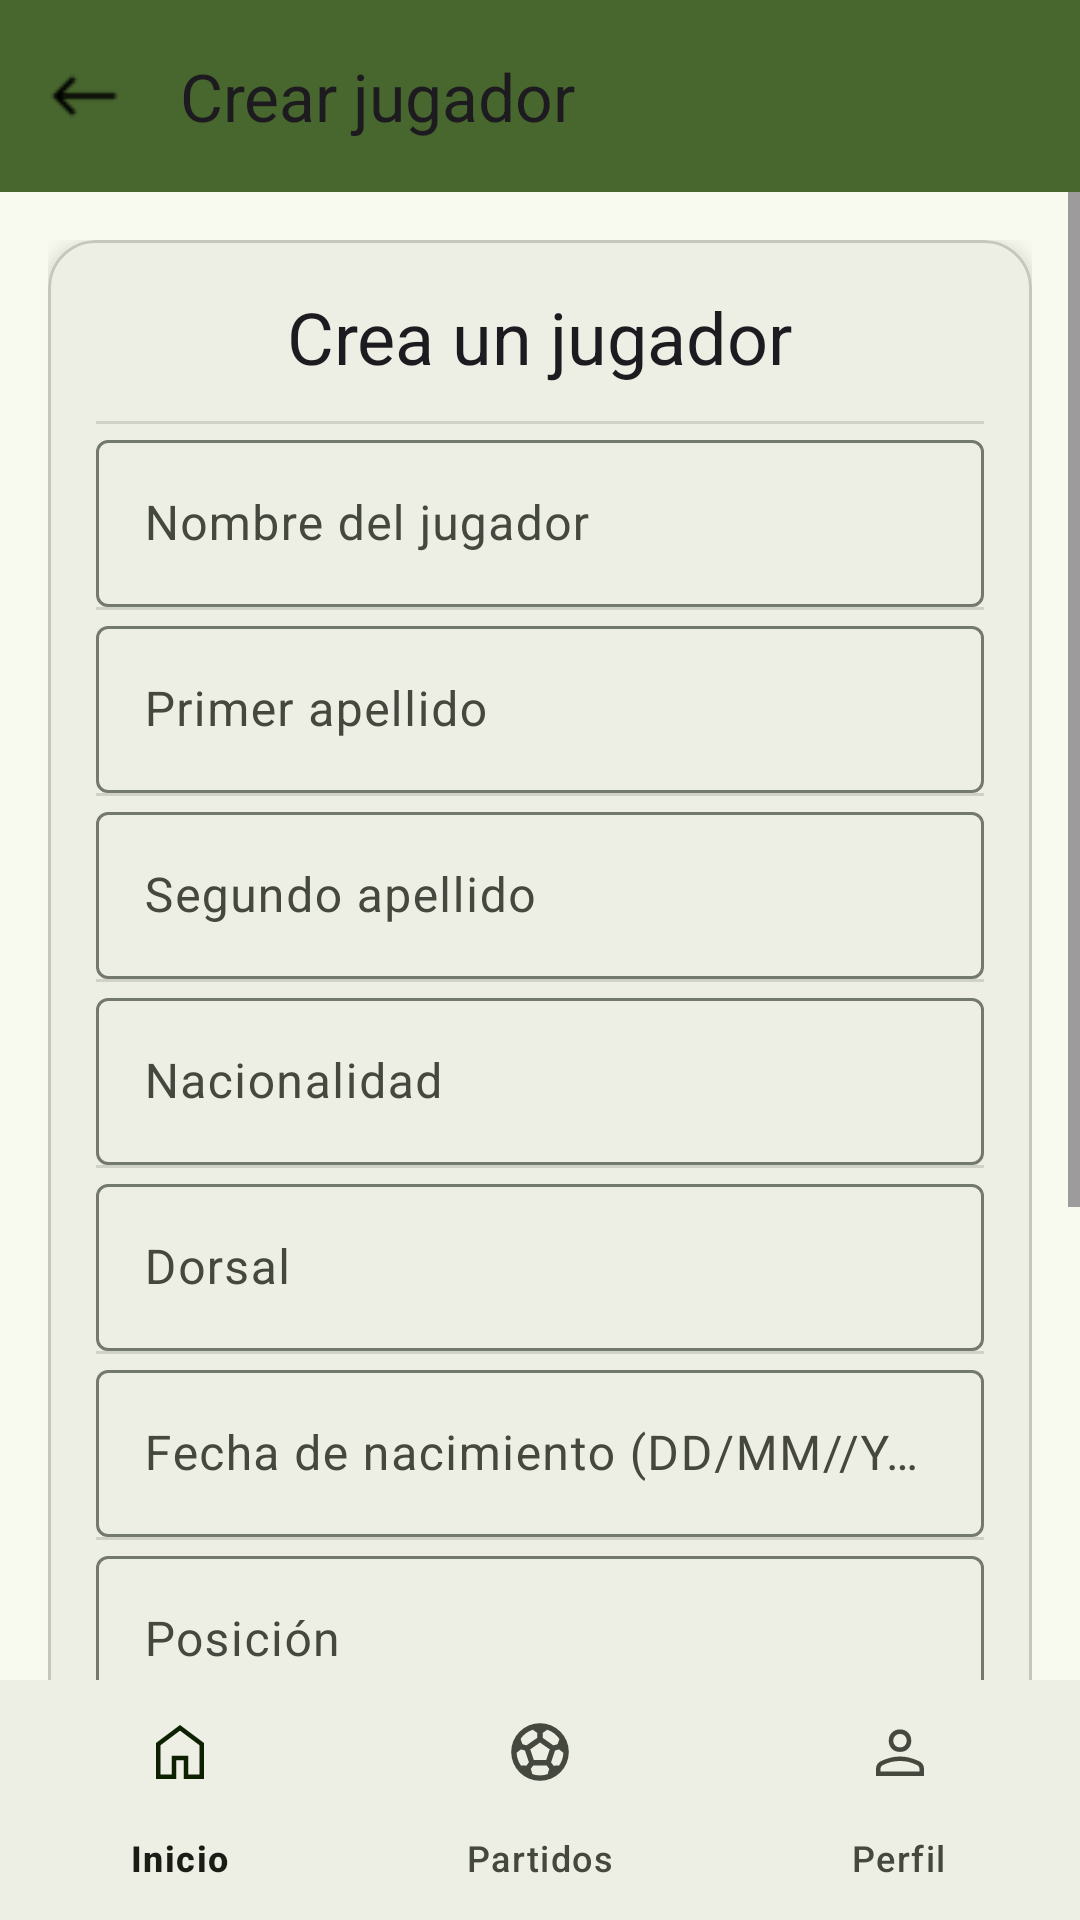

Produce the Android XML layout that renders to this screen, including the resource entries it uses.
<!-- AndroidManifest.xml: application theme FootballCompsUserV2 -->
<!-- res/layout/fragment_create_player.xml -->
<?xml version="1.0" encoding="utf-8"?>
<androidx.constraintlayout.widget.ConstraintLayout
    xmlns:android="http://schemas.android.com/apk/res/android"
    xmlns:app="http://schemas.android.com/apk/res-auto"
    xmlns:tools="http://schemas.android.com/tools"
    android:id="@+id/fragment_create_player"
    android:layout_width="match_parent"
    android:layout_height="match_parent"
    android:background="?android:attr/windowBackground">

    
    <com.google.android.material.appbar.MaterialToolbar
        android:id="@+id/create_player_toolbar"
        android:layout_width="match_parent"
        android:layout_height="wrap_content"
        android:background="?attr/colorPrimary"
        android:theme="@style/ThemeOverlay.Material3.Toolbar.Surface"
        app:title="@string/players_create"
        app:navigationIcon="@drawable/ic_back"
        app:layout_constraintTop_toTopOf="parent" />

    
    <ScrollView
        android:layout_width="0dp"
        android:layout_height="0dp"
        android:fillViewport="true"
        app:layout_constraintTop_toBottomOf="@id/create_player_toolbar"
        app:layout_constraintBottom_toTopOf="@id/create_player_bottom_navigation"
        app:layout_constraintStart_toStartOf="parent"
        app:layout_constraintEnd_toEndOf="parent">

        <LinearLayout
            android:layout_width="match_parent"
            android:layout_height="wrap_content"
            android:orientation="vertical"
            android:padding="16dp">

            <com.google.android.material.card.MaterialCardView
                android:layout_width="match_parent"
                android:layout_height="wrap_content"
                app:cardElevation="4dp"
                app:cardCornerRadius="16dp"
                app:cardBackgroundColor="?attr/colorSurfaceContainer">

                <LinearLayout
                    android:layout_width="match_parent"
                    android:layout_height="wrap_content"
                    android:orientation="vertical"
                    android:padding="16dp"
                    android:divider="?android:attr/listDivider"
                    android:showDividers="middle">

                    <TextView
                        android:id="@+id/text_create_player"
                        android:layout_width="wrap_content"
                        android:layout_height="wrap_content"
                        android:text="@string/create_a_players"
                        android:textAppearance="@style/TextAppearance.Material3.HeadlineSmall"
                        android:layout_gravity="center_horizontal"
                        android:paddingBottom="12dp"/>

                    
                    <com.google.android.material.textfield.TextInputLayout
                        style="@style/Widget.Material3.TextInputLayout.OutlinedBox"
                        android:layout_width="match_parent"
                        android:layout_height="wrap_content"
                        android:hint="@string/name_of_the_player">

                        <com.google.android.material.textfield.TextInputEditText
                            android:id="@+id/editTextPlayerName"
                            android:layout_width="match_parent"
                            android:layout_height="wrap_content"
                            android:inputType="text" />
                    </com.google.android.material.textfield.TextInputLayout>

                    <com.google.android.material.textfield.TextInputLayout
                        style="@style/Widget.Material3.TextInputLayout.OutlinedBox"
                        android:layout_width="match_parent"
                        android:layout_height="wrap_content"
                        android:hint="@string/first_surname">

                        <com.google.android.material.textfield.TextInputEditText
                            android:id="@+id/editTextPlayerFirstSurname"
                            android:layout_width="match_parent"
                            android:layout_height="wrap_content" />
                    </com.google.android.material.textfield.TextInputLayout>

                    <com.google.android.material.textfield.TextInputLayout
                        style="@style/Widget.Material3.TextInputLayout.OutlinedBox"
                        android:layout_width="match_parent"
                        android:layout_height="wrap_content"
                        android:hint="@string/second_surname">

                        <com.google.android.material.textfield.TextInputEditText
                            android:id="@+id/editTextPlayerSecondSurname"
                            android:layout_width="match_parent"
                            android:layout_height="wrap_content" />
                    </com.google.android.material.textfield.TextInputLayout>

                    <com.google.android.material.textfield.TextInputLayout
                        style="@style/Widget.Material3.TextInputLayout.OutlinedBox"
                        android:layout_width="match_parent"
                        android:layout_height="wrap_content"
                        android:hint="@string/nationality">

                        <com.google.android.material.textfield.TextInputEditText
                            android:id="@+id/editTextPlayerNationality"
                            android:layout_width="match_parent"
                            android:layout_height="wrap_content" />
                    </com.google.android.material.textfield.TextInputLayout>

                    <com.google.android.material.textfield.TextInputLayout
                        style="@style/Widget.Material3.TextInputLayout.OutlinedBox"
                        android:layout_width="match_parent"
                        android:layout_height="wrap_content"
                        android:hint="@string/dorsal">

                        <com.google.android.material.textfield.TextInputEditText
                            android:id="@+id/editTextPlayerDorsal"
                            android:layout_width="match_parent"
                            android:layout_height="wrap_content"
                            android:inputType="number" />
                    </com.google.android.material.textfield.TextInputLayout>

                    <com.google.android.material.textfield.TextInputLayout
                        style="@style/Widget.Material3.TextInputLayout.OutlinedBox"
                        android:layout_width="match_parent"
                        android:layout_height="wrap_content"
                        android:hint="@string/birthdate_create">

                        <com.google.android.material.textfield.TextInputEditText
                            android:id="@+id/editTextPlayerBirthdate"
                            android:layout_width="match_parent"
                            android:layout_height="wrap_content"
                            android:inputType="date" />
                    </com.google.android.material.textfield.TextInputLayout>

                    <com.google.android.material.textfield.TextInputLayout
                        style="@style/Widget.Material3.TextInputLayout.OutlinedBox"
                        android:layout_width="match_parent"
                        android:layout_height="wrap_content"
                        android:hint="@string/position">

                        <com.google.android.material.textfield.TextInputEditText
                            android:id="@+id/editTextPlayerPosition"
                            android:layout_width="match_parent"
                            android:layout_height="wrap_content" />
                    </com.google.android.material.textfield.TextInputLayout>
                    <LinearLayout
                        android:layout_width="match_parent"
                        android:layout_height="match_parent"
                        android:orientation="vertical">
                        
                        <com.google.android.material.button.MaterialButton
                            android:id="@+id/create_player"
                            android:layout_width="match_parent"
                            android:layout_height="wrap_content"
                            android:text="@string/create"
                            android:layout_marginTop="16dp"/>

                        <com.google.android.material.button.MaterialButton
                            android:id="@+id/player_to_camera"
                            android:layout_width="match_parent"
                            android:layout_height="wrap_content"
                            android:text="@string/take_photo"
                            style="@style/Widget.Material3.Button.OutlinedButton"/>

                        <com.google.android.material.button.MaterialButton
                            android:id="@+id/player_select_photo_btn"
                            android:layout_width="match_parent"
                            android:layout_height="wrap_content"
                            android:text="@string/take_from_gallery"
                            style="@style/Widget.Material3.Button.OutlinedButton"/>
                    </LinearLayout>

                </LinearLayout>
            </com.google.android.material.card.MaterialCardView>

            
            <ImageView
                android:id="@+id/player_image_view"
                android:layout_width="match_parent"
                android:layout_height="wrap_content"
                android:layout_marginTop="24dp"
                android:scaleType="centerCrop"
                android:contentDescription="Imagen del jugador" />
        </LinearLayout>
    </ScrollView>

    
    <com.google.android.material.bottomnavigation.BottomNavigationView
        android:id="@+id/create_player_bottom_navigation"
        android:layout_width="0dp"
        android:layout_height="wrap_content"
        app:layout_constraintBottom_toBottomOf="parent"
        app:layout_constraintStart_toStartOf="parent"
        app:layout_constraintEnd_toEndOf="parent"
        app:menu="@menu/bottom_navigation"/>
</androidx.constraintlayout.widget.ConstraintLayout>
<!-- resources referenced by this layout -->
<resources>
  <string name="birthdate_create">Fecha de nacimiento (DD/MM//YYYY)</string>
  <string name="create">Crear</string>
  <string name="create_a_players">Crea un jugador</string>
  <string name="dorsal">Dorsal</string>
  <string name="first_surname">Primer apellido</string>
  <string name="name_of_the_player">Nombre del jugador</string>
  <string name="nationality">Nacionalidad</string>
  <string name="players_create">Crear jugador</string>
  <string name="position">Posición</string>
  <string name="second_surname">Segundo apellido</string>
  <string name="take_from_gallery">Seleccionar del almacenamiento</string>
  <string name="take_photo">Mostrar cámara</string>
  <color name="md_theme_primary">#48672E</color>
  <color name="md_theme_onPrimary">#FFFFFF</color>
  <color name="md_theme_primaryContainer">#C9EEA7</color>
  <color name="md_theme_onPrimaryContainer">#0C2000</color>
  <color name="md_theme_secondary">#49672E</color>
  <color name="md_theme_onSecondary">#FFFFFF</color>
  <color name="md_theme_secondaryContainer">#CAEEA6</color>
  <color name="md_theme_onSecondaryContainer">#0D2000</color>
  <color name="md_theme_tertiary">#446832</color>
  <color name="md_theme_onTertiary">#FFFFFF</color>
  <color name="md_theme_tertiaryContainer">#C4EFAC</color>
  <color name="md_theme_onTertiaryContainer">#062100</color>
  <color name="md_theme_error">#BA1A1A</color>
  <color name="md_theme_onError">#FFFFFF</color>
  <color name="md_theme_errorContainer">#FFDAD6</color>
  <color name="md_theme_onErrorContainer">#410002</color>
  <color name="md_theme_background">#F9FAEF</color>
  <color name="md_theme_onBackground">#1A1D16</color>
  <color name="md_theme_surface">#F9FAEF</color>
  <color name="md_theme_onSurface">#1A1D16</color>
  <color name="md_theme_surfaceVariant">#E0E4D6</color>
  <color name="md_theme_onSurfaceVariant">#44483E</color>
  <color name="md_theme_outline">#74796D</color>
  <color name="md_theme_outlineVariant">#C4C8BA</color>
  <color name="md_theme_inverseSurface">#2E312A</color>
  <color name="md_theme_inverseOnSurface">#F0F2E7</color>
  <color name="md_theme_inversePrimary">#AED18D</color>
  <color name="md_theme_primaryFixed">#C9EEA7</color>
  <color name="md_theme_onPrimaryFixed">#0C2000</color>
  <color name="md_theme_primaryFixedDim">#AED18D</color>
  <color name="md_theme_onPrimaryFixedVariant">#314E19</color>
  <color name="md_theme_secondaryFixed">#CAEEA6</color>
  <color name="md_theme_onSecondaryFixed">#0D2000</color>
  <color name="md_theme_secondaryFixedDim">#AED18D</color>
  <color name="md_theme_onSecondaryFixedVariant">#324E18</color>
  <color name="md_theme_tertiaryFixed">#C4EFAC</color>
  <color name="md_theme_onTertiaryFixed">#062100</color>
  <color name="md_theme_tertiaryFixedDim">#A9D292</color>
  <color name="md_theme_onTertiaryFixedVariant">#2C4F1D</color>
  <color name="md_theme_surfaceDim">#D9DBD0</color>
  <color name="md_theme_surfaceBright">#F9FAEF</color>
  <color name="md_theme_surfaceContainerLowest">#FFFFFF</color>
  <color name="md_theme_surfaceContainerLow">#F3F5EA</color>
  <color name="md_theme_surfaceContainer">#EDEFE4</color>
  <color name="md_theme_surfaceContainerHigh">#E7E9DE</color>
  <color name="md_theme_surfaceContainerHighest">#E2E3D9</color>
</resources>
